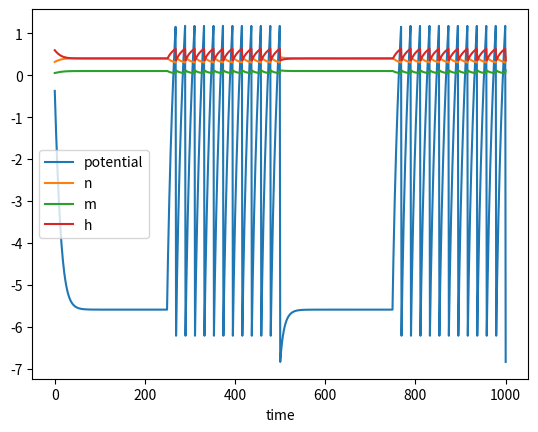

This figure's Python source:
import time
import random
import math
import matplotlib.pyplot as plt


# Constants
CAPACITANCE = 8
RESISTANCE = 2
THRESHOLD = 5
RESET = 0

VoltageNa = -115
VoltageK = 12
VoltageL = -10.613

maximumConductanceOfNa = 120
maximumConductanceOfK = 36
maximumConductanceOfL = 0.3

A = 0.02
B = 0.02
C = -65 #mV
D = 2

# Transient variables
potential = 0
recovery = 0
n = 0
m = 0
h = 0

def LIF(input, potential, output):
    # LIF formula
    potential += (input - potential/RESISTANCE) / CAPACITANCE
    spike = 0

    # If membrane potential reaches threshold, fire!
    if potential > THRESHOLD:
        spike = 1
        potential = RESET

    output[0].append(potential)
    return potential, spike

def izhikevich(input, potential, recovery, output):
    # Izhikevich formula
    v = potential
    potential += 0.04 * v ** 2 + 5 * v + 140 - recovery + input
    recovery += A * (B * v - recovery)

    # When the voltage reaches the threshold,
    # reset potential to C and adjust recovery by D
    if potential > 30: #mV
        potential = C
        recovery += D

    output[0].append(potential)
    output[1].append(recovery)
    return potential, recovery

def hodgkin_huxley(input, potential, n, m, h, output):
    v = potential

    alpha_n = 0.01 * ((10 + v) / (math.exp((10 + v) / 10) - 1))
    beta_n = 0.125 * math.exp(v / 80)

    alpha_m = 0.1 * ((25 + v) / (math.exp((25 + v) / 10) - 1))
    beta_m = 4 * math.exp(v / 18)

    alpha_h = 0.07 * math.exp(v / 20)
    beta_h = 1 / (math.exp((30 + v) / 10) + 1)

    n = alpha_n / (alpha_n + beta_n)
    m = alpha_m / (alpha_m + beta_m)
    h = alpha_h / (alpha_h + beta_h)

    ionConductanceOfNa = maximumConductanceOfNa * m * h
    ionConductanceOfK = maximumConductanceOfK * m
    ionConductanceOfL = maximumConductanceOfL

    sodium = ionConductanceOfNa * (m**3) * h * (v - VoltageNa)
    potassium = ionConductanceOfK * (n**4) * (v - VoltageK)
    leaky = ionConductanceOfL * (v - VoltageL)

    potential += (input - sodium - potassium - leaky) / CAPACITANCE
    n += 0.01 * (alpha_n * (1-n) - beta_n * n)
    m += 0.01 * (alpha_m * (1-m) - beta_m * m)
    h += 0.01 * (alpha_h * (1-h) - beta_h * h)

    output[0].append(potential)
    # potential = 0
    if potential > 1:
        potential = -7
    output[1].append(n)
    output[2].append(m)
    output[3].append(h)

    return potential, n, m, h

# Input structured by (x, y), where
# At time x, change to input probability y
input = [
    (0, 0),
    (250, 1),
    (500, 0),
    (750, 1),
    (1000, 0)
]
output = [[], [], [], []]
spikeGraph = []

tick = 0
spikes = 0
while len(input) > 1:
    # Handle timed input system
    if tick >= input[1][0]:
        input.pop(0)
        # spikeGraph.append(spikes)
        # spikes = 0
    tick += 1


    i = 5 if random.random() < input[0][1] else 0
    # i = input[0][1]

    # potential, s = LIF(i, potential, output)
    # potential, recovery = izhikevich(i, potential, recovery, output)
    potential, n, m, h = hodgkin_huxley(i, potential, n, m, h, output)

    # spikes += s

# plt.plot([0,1,2,3,4,5,6,7,8,9,10,11], spikeGraph)
plt.plot(output[0], label="potential")
plt.plot(output[1], label="n")
plt.plot(output[2], label="m")
plt.plot(output[3], label="h")
plt.xlabel("time")
# plt.ylabel("spikes per 50 ms")
# plt.xlabel("input")
plt.legend()
plt.show()
